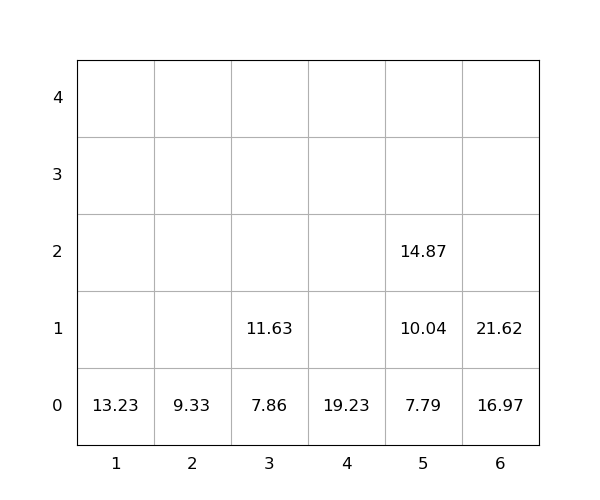

The table this chart was drawn from, first rows:
idx, loc_x, loc_y, loc_z, weight, group, score, seq, reloc, size(ft)
1, 6, 0, 0, 16.97, 0, 16.97, 1, 0, 20
2, 1, 0, 0, 13.23, 0, 13.23, 2, 0, 20
3, 3, 0, 0, 7.86, 0, 7.86, 3, 0, 20
4, 3, 0, 1, 11.63, 0, 11.63, 4, 0, 20
5, 5, 0, 0, 7.79, 0, 7.79, 5, 0, 20
6, 4, 0, 0, 19.23, 0, 19.23, 6, 0, 20
7, 6, 0, 1, 21.62, 0, 21.62, 7, 0, 20
8, 2, 0, 0, 9.33, 0, 9.33, 8, 0, 20
9, 5, 0, 1, 10.04, 0, 10.04, 9, 0, 20
10, 5, 0, 2, 14.87, 0, 14.87, 10, 0, 20
